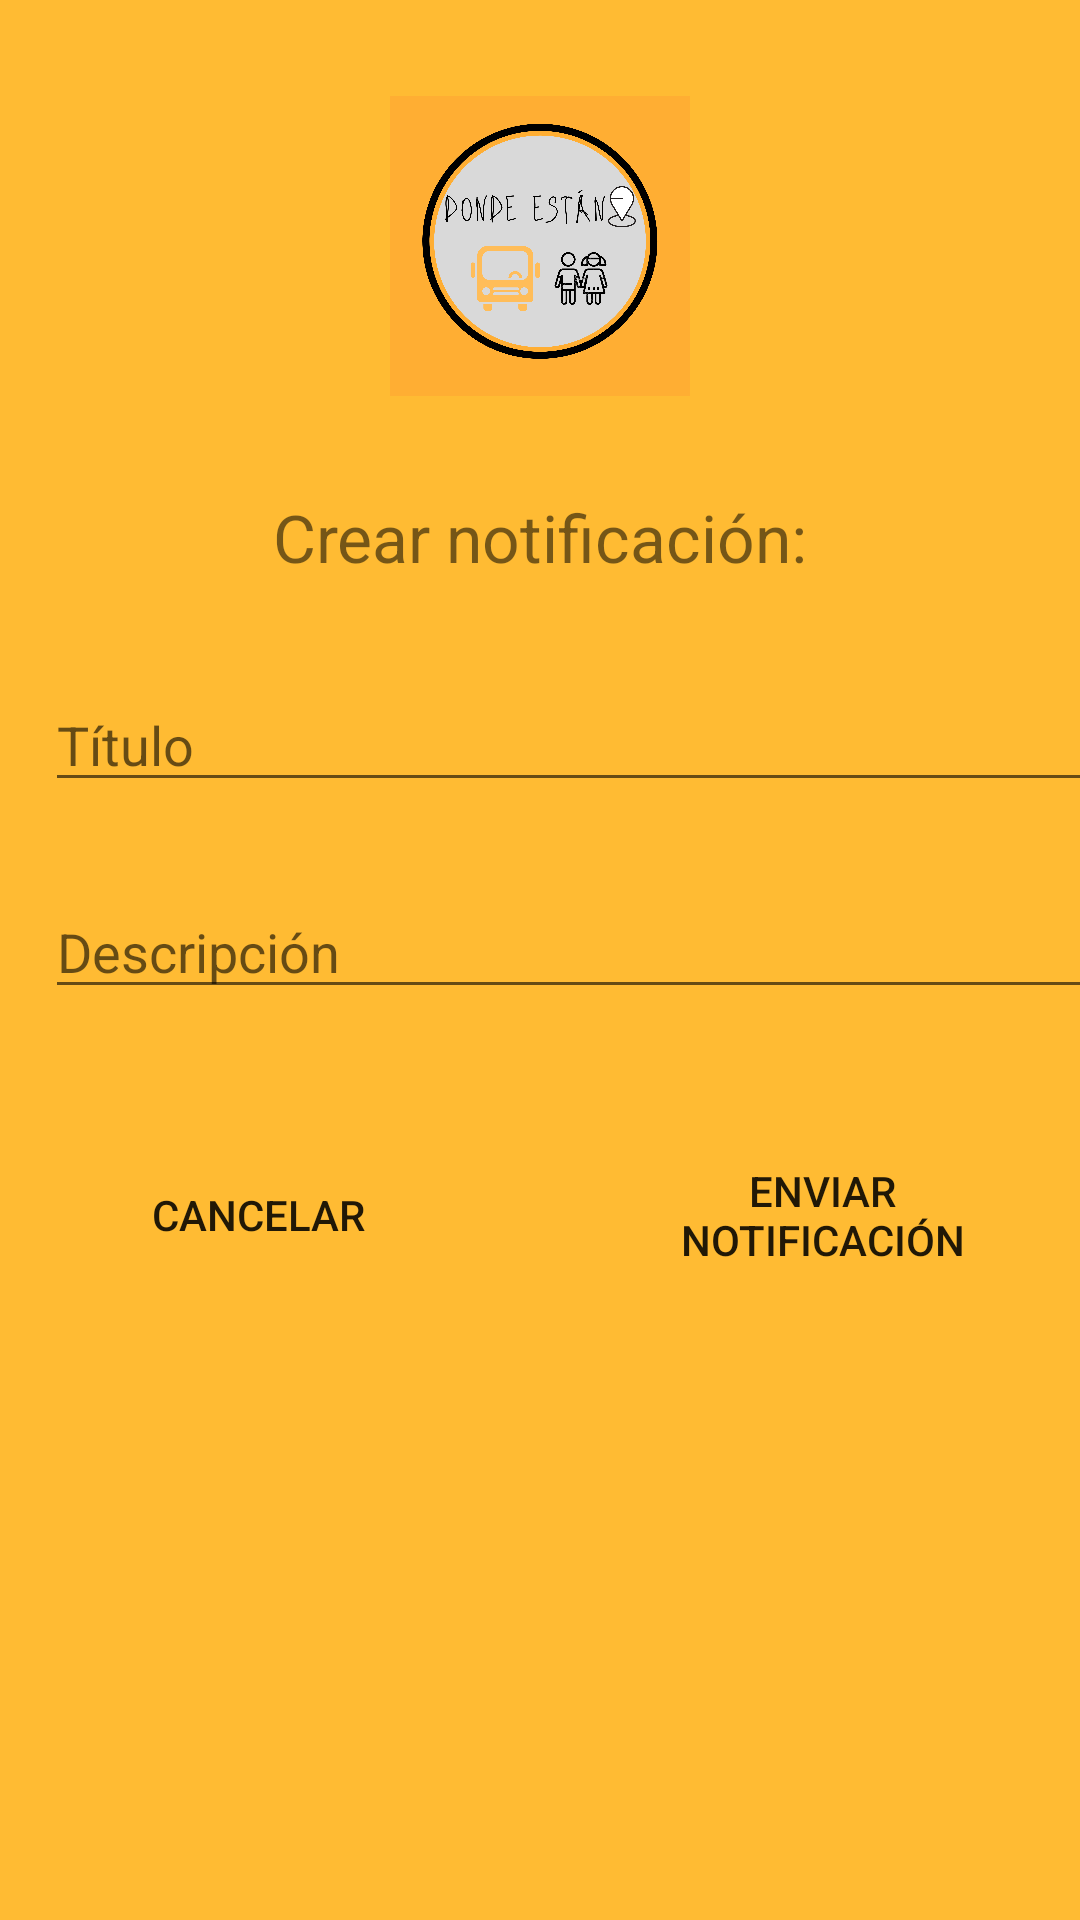

Produce the Android XML layout that renders to this screen, including the resource entries it uses.
<!-- AndroidManifest.xml: application theme Theme.AppCompat.Light.NoActionBar -->
<!-- res/layout/notification_create.xml -->
<?xml version="1.0" encoding="utf-8"?>
<androidx.constraintlayout.widget.ConstraintLayout
    xmlns:android="http://schemas.android.com/apk/res/android"
    xmlns:app="http://schemas.android.com/apk/res-auto"
    xmlns:tools="http://schemas.android.com/tools"
    android:layout_width="match_parent"
    android:layout_height="match_parent"
    android:background="@android:color/holo_orange_light">

    <ImageView
        android:id="@+id/imageView"
        android:layout_width="100dp"
        android:layout_height="100dp"
        android:layout_marginTop="32dp"
        app:layout_constraintEnd_toEndOf="parent"
        app:layout_constraintStart_toStartOf="parent"
        app:layout_constraintTop_toTopOf="parent"
        app:srcCompat="@drawable/logo_app" />

    <TextView
        android:id="@+id/textView1"
        android:layout_width="match_parent"
        android:layout_height="30dp"
        android:layout_marginTop="32dp"
        android:autoSizeMaxTextSize="100sp"
        android:autoSizeMinTextSize="16sp"
        android:autoSizeStepGranularity="2sp"
        android:autoSizeTextType="uniform"
        android:gravity="center"
        android:text="Crear notificación:"
        app:layout_constraintEnd_toEndOf="parent"
        app:layout_constraintStart_toStartOf="parent"
        app:layout_constraintTop_toBottomOf="@+id/imageView" />

    <LinearLayout
        android:id="@+id/linearlayout1"
        android:layout_width="407dp"
        android:layout_height="69dp"
        android:layout_marginTop="32dp"
        android:orientation="horizontal"
        app:layout_constraintTop_toBottomOf="@+id/textView1"
        tools:layout_editor_absoluteX="1dp"
        tools:ignore="MissingConstraints">

        <EditText
            android:id="@+id/et_title_create_notification"
            android:layout_width="match_parent"
            android:layout_height="wrap_content"
            android:layout_marginLeft="15dp"
            android:layout_marginRight="15dp"
            android:ems="10"
            android:hint="Título"
            android:inputType="textPersonName" />
    </LinearLayout>

    <LinearLayout
        android:id="@+id/linearlayout2"
        android:layout_width="407dp"
        android:layout_height="69dp"
        android:orientation="horizontal"
        app:layout_constraintTop_toBottomOf="@+id/linearlayout1"
        tools:layout_editor_absoluteX="1dp"
        tools:ignore="MissingConstraints">

        <EditText
            android:id="@+id/et_description_create_notification"
            android:layout_width="match_parent"
            android:layout_height="wrap_content"
            android:layout_marginLeft="15dp"
            android:layout_marginRight="15dp"
            android:ems="10"
            android:hint="Descripción"
            android:inputType="textPersonName" />
    </LinearLayout>

    <Button
        android:id="@+id/btn_cancel_create_notification"
        android:layout_width="140dp"
        android:layout_height="50dp"
        android:layout_marginTop="16dp"
        android:layout_marginEnd="32dp"
        android:background="@drawable/button_rounded"
        android:text="Cancelar"
        app:layout_constraintEnd_toStartOf="@+id/btn_send_create_notification"
        app:layout_constraintStart_toStartOf="parent"
        app:layout_constraintTop_toBottomOf="@+id/linearlayout2" />

    <Button
        android:id="@+id/btn_send_create_notification"
        android:layout_width="140dp"
        android:layout_height="50dp"
        android:layout_marginTop="16dp"
        android:background="@drawable/button_rounded"
        android:text="Enviar Notificación"
        app:layout_constraintEnd_toEndOf="parent"
        app:layout_constraintStart_toEndOf="@+id/btn_cancel_create_notification"
        app:layout_constraintTop_toBottomOf="@+id/linearlayout2"
        tools:ignore="MissingConstraints" />

</androidx.constraintlayout.widget.ConstraintLayout>
<!-- resources referenced by this layout -->
<resources>
  <!-- drawable button_rounded (drawable) -->
  <?xml version="1.0" encoding="utf-8"?>
  <shape xmlns:android="http://schemas.android.com/apk/res/android">
      <corners android:radius="16dp"/>
      <solid android:color="@color/colorSecondaryDark"/>
  </shape>
  <!-- drawable logo_app: png bitmap (drawable, 161563 bytes) -->
</resources>
